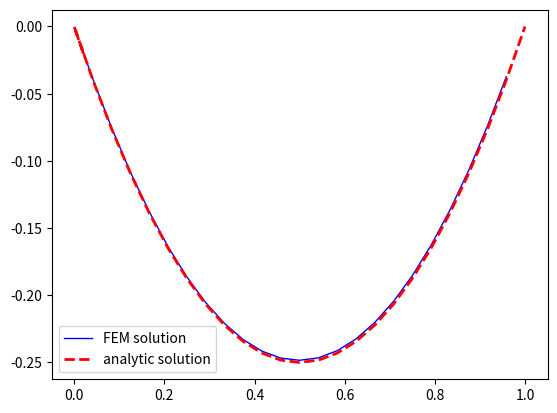

The matplotlib source for this figure:
import numpy as np
import math
import matplotlib.pyplot as plt
'''
- u^{''}  = f
边界条件：u(0) = u(1) = 0
\f = -2\
解析解为：u =x^2-x
'''
N = 24
x = np.arange(0.00,1.01,1/N)
n = len(x)-1
alpha = 0.9
rho = np.zeros((n+1,1))
for i in range(0,n):
    h = x[i + 1] - x[i]
    t = 4*h
    rho[i] = h*math.sqrt(t)
for i in range (0,n+1):
    c = max(rho)
    if rho[i] > alpha*c:
       x = np.insert(x,0,(x[i+1]+x[i]) / 2)

x_1 = list(set(x))
x_1 = np.sort(x_1)
n1 = len(x_1) - 2
# print(n1)
A = np.zeros((n1,n1))
for i in range (0,n1-1):
    # print(i)
    h = x_1[i+2] - x_1[i+1]
    A[i][i] = A[i][i] + 1/h
    A[i][i+1] = A[i][i+1] - 1/h
    A[i+1][i] = A[i+1][i] - 1/h
    A[i+1][i+1] = A[i+1][i+1] + 1/h

A[0][0] = A[0][0] + 1/(x_1[1]-x_1[0])
A[n1-1][n1-1] = A[n1-1][n1-1] + 1/(x_1[n1+1]-x_1[n1])
# print(A)
b = np.zeros((n1,1))

for i in range(0,n1-1):
    h = x_1[i+2] - x_1[i+1]
    b[i] = b[i] + (-2)*h/2
    b[i+1] = b[i+1] + (-2)*h/2
b[0] = b[0] + (x_1[1]-x_1[0])/2
b[n1-1] = b[n1-1] + (x_1[n1+1]-x_1[n1])/2


U = np.linalg.solve(A,b)

# plt.xlim(0.1,0.9)
# plt.ylim(-1,1)
fig = plt.figure
x2 = x_1[1:-1]

l1, = plt.plot(x2,U,color = 'blue', linewidth='1.0', linestyle='-')
y1 = x**2-x
l2, = plt.plot(x,y1,color = 'red', linewidth='2.0', linestyle='--')
# plt.ylim(-1,1)
plt.legend(handles = [l1,l2],labels = ['FEM solution','analytic solution'],loc='best')
# plt.plot(x2, U, color='blue', linewidth='2.0', linestyle='--')
plt.show()
plt.close()
e = np.abs(y1-U)
# error = x_norm=np.linalg.norm(e, ord=1, axis=None, keepdims=False)

print(e)
